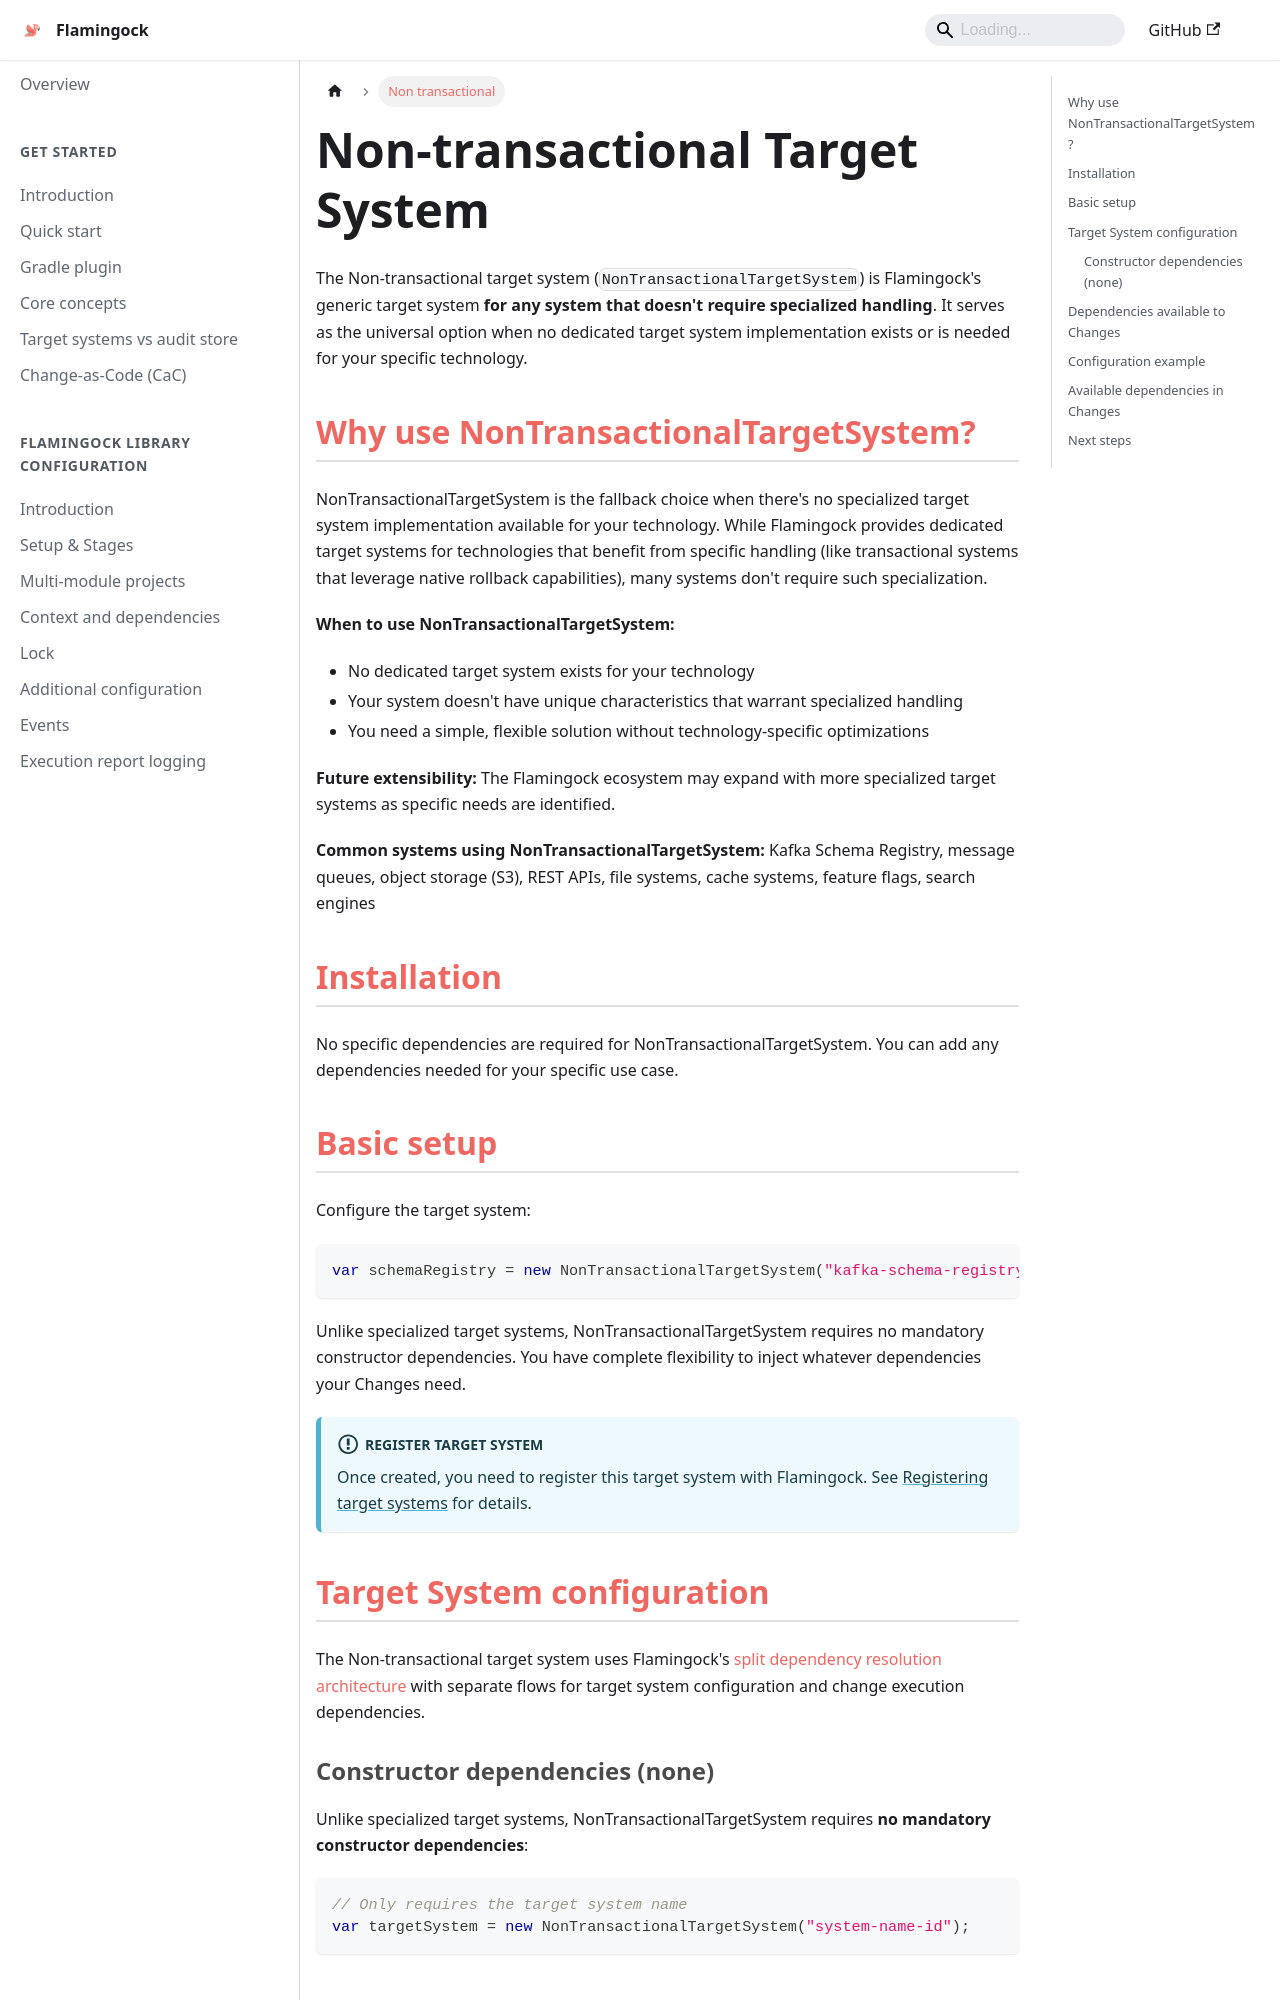

repository: flamingock/flamingock.github.io · page: target-systems/non-transactional-target-system.html · generator: docusaurus

---
title: Non transactional
sidebar_position: 1
---
import Tabs from '@theme/Tabs';
import TabItem from '@theme/TabItem';

# Non-transactional Target System

The Non-transactional target system (`NonTransactionalTargetSystem`) is Flamingock's generic target system **for any system that doesn't require specialized handling**. It serves as the universal option when no dedicated target system implementation exists or is needed for your specific technology.

## Why use NonTransactionalTargetSystem?

NonTransactionalTargetSystem is the fallback choice when there's no specialized target system implementation available for your technology. While Flamingock provides dedicated target systems for technologies that benefit from specific handling (like transactional systems that leverage native rollback capabilities), many systems don't require such specialization.

**When to use NonTransactionalTargetSystem:**
- No dedicated target system exists for your technology
- Your system doesn't have unique characteristics that warrant specialized handling
- You need a simple, flexible solution without technology-specific optimizations

**Future extensibility:** The Flamingock ecosystem may expand with more specialized target systems as specific needs are identified.


**Common systems using NonTransactionalTargetSystem:** Kafka Schema Registry, message queues, object storage (S3), REST APIs, file systems, cache systems, feature flags, search engines

## Installation

No specific dependencies are required for NonTransactionalTargetSystem. You can add any dependencies needed for your specific use case.

## Basic setup

Configure the target system:

```java
var schemaRegistry = new NonTransactionalTargetSystem("kafka-schema-registry-id");
```

Unlike specialized target systems, NonTransactionalTargetSystem requires no mandatory constructor dependencies. You have complete flexibility to inject whatever dependencies your Changes need.

:::info Register Target System
Once created, you need to register this target system with Flamingock. See [Registering target systems](introduction.md#registering-target-systems) for details.
:::

## Target System configuration

The Non-transactional target system uses Flamingock's [split dependency resolution architecture](introduction.md#dependency-injection) with separate flows for target system configuration and change execution dependencies.
